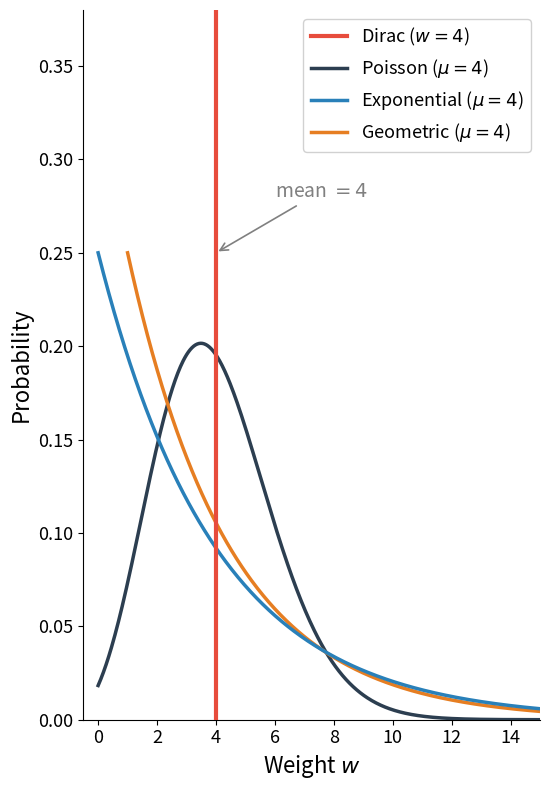

Write Python code to recreate this figure. (Note: this script raises an exception after producing the figure.)
"""Plot weight distributions with the same mean W for the talk slide."""

import numpy as np
import matplotlib.pyplot as plt
from scipy.stats import poisson, expon, geom

W = 4  # common mean

fig, ax = plt.subplots(1, 1, figsize=(5.6, 8))

from scipy.special import gamma as gammafn

# Dirac delta at W
ax.axvline(W, color="#e74c3c", linewidth=3, label=f"Dirac ($w = {W}$)", zorder=5)

# Poisson (mean = W) — supported on [0, ∞)
x_poisson = np.linspace(0, 15, 500)
pdf_poisson = np.exp(x_poisson * np.log(W) - W - np.log(gammafn(x_poisson + 1)))
ax.plot(x_poisson, pdf_poisson, color="#2c3e50", linewidth=2.5, label=f"Poisson ($\\mu = {W}$)", zorder=3)

# Exponential (mean = W) — supported on [0, ∞)
x_exp = np.linspace(0, 15, 500)
pdf_exp = expon.pdf(x_exp, scale=W)
ax.plot(x_exp, pdf_exp, color="#2980b9", linewidth=2.5, label=f"Exponential ($\\mu = {W}$)", zorder=4)

# Geometric (mean = W) — supported on [1, ∞)
p_geom = 1.0 / W
x_geom = np.linspace(1, 15, 500)
pdf_geom = p_geom * (1 - p_geom) ** (x_geom - 1)
ax.plot(x_geom, pdf_geom, color="#e67e22", linewidth=2.5, label=f"Geometric ($\\mu = {W}$)", zorder=3)

# Signed Bernoulli: w ∈ {-1, +1} with P(+1) = (W+1)/2, P(-1) = (1-W)/2...
# Only works for |W| ≤ 1, so use W=0.5 variant or skip.
# For W=4, Signed Bernoulli doesn't apply naturally. Show it conceptually with
# w ∈ {-W, +W} each with prob 0.5 → mean 0, not W.
# Actually signed Bernoulli in paper: w ∈ {-1, +1}. Mean = p(+1) - p(-1).
# This only gives mean in [-1, 1]. Skip for this plot since W=4.

ax.axvline(W, color="gray", linewidth=0.8, linestyle="--", alpha=0.5, zorder=1)
ax.annotate(f"mean $= {W}$", xy=(W, 0.25),
            xytext=(W + 2, 0.28), fontsize=14, color="gray",
            arrowprops=dict(arrowstyle="->", color="gray", lw=1.2))

ax.set_xlabel("Weight $w$", fontsize=16)
ax.set_ylabel("Probability", fontsize=16)
ax.set_xlim(-0.5, 15)
ax.set_ylim(0, 0.38)
ax.legend(fontsize=13, loc="upper right", framealpha=0.9)
ax.tick_params(labelsize=13)
ax.spines["top"].set_visible(False)
ax.spines["right"].set_visible(False)

fig.tight_layout()
fig.savefig("figs/distributions_same_mean.png", dpi=200, bbox_inches="tight", facecolor="white")
print("Saved figs/distributions_same_mean.png")
